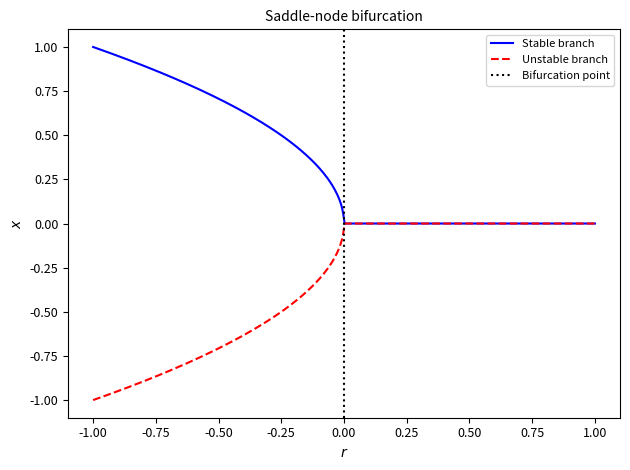
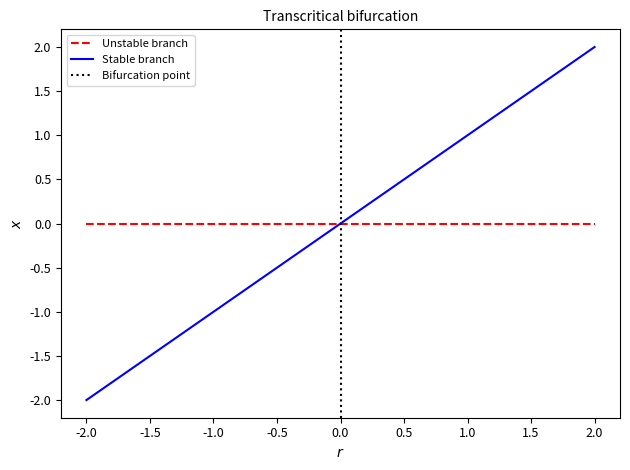
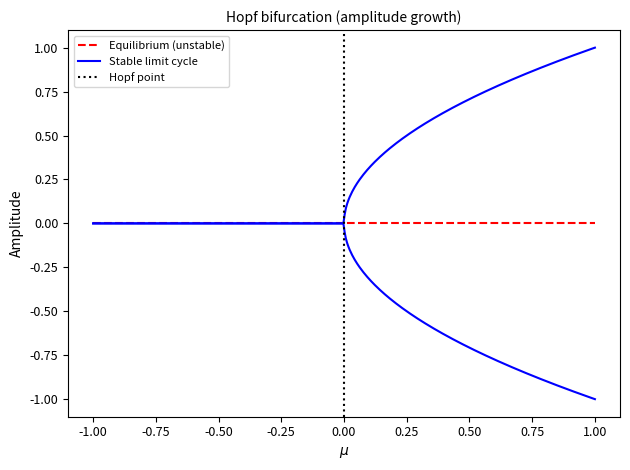
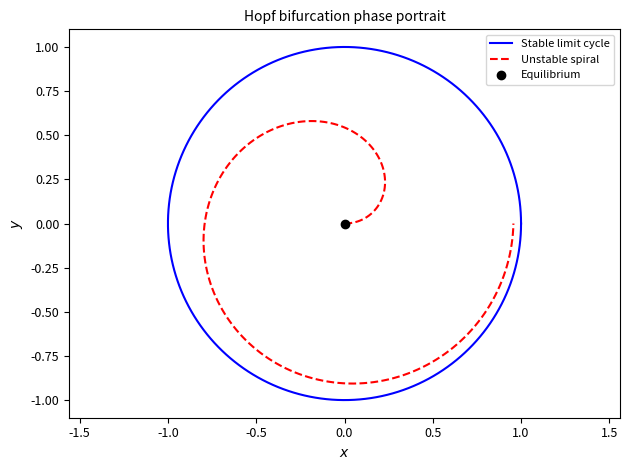
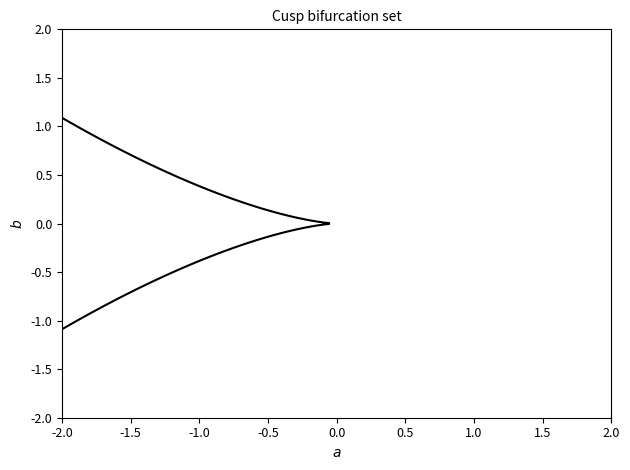
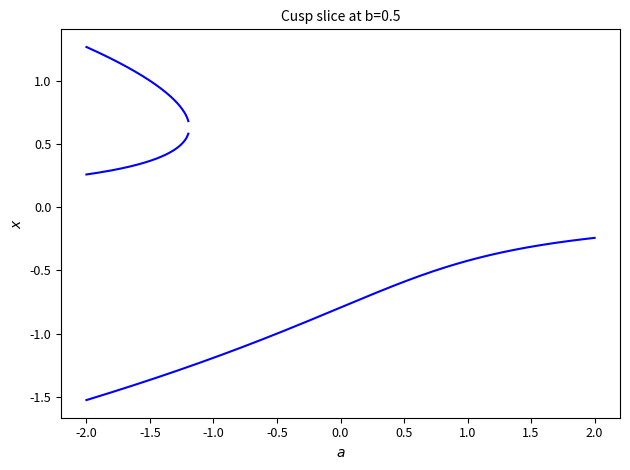
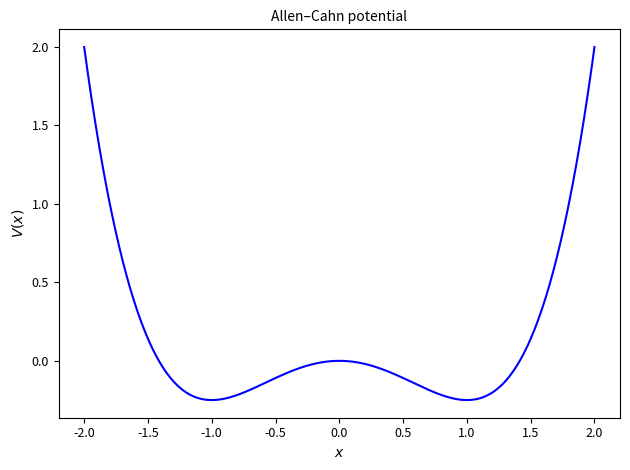
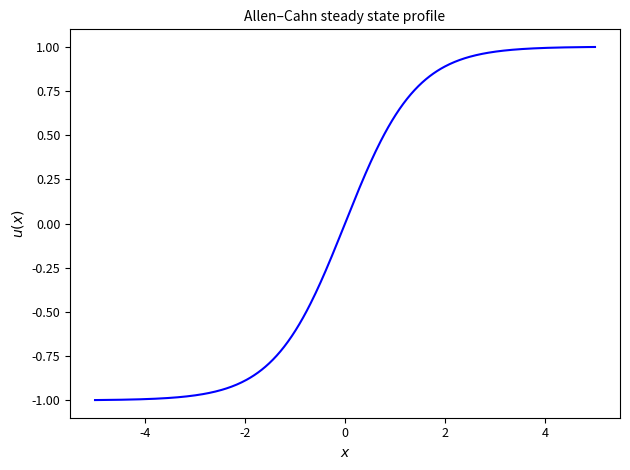

Python code for these plots, in order:
import numpy as np
import matplotlib.pyplot as plt

plt.rcParams.update({
    "font.size": 10,
    "axes.labelsize": 10,
    "axes.titlesize": 10,
    "legend.fontsize": 8,
    "xtick.labelsize": 9,
    "ytick.labelsize": 9
})

# 1. Saddle-node bifurcation
def plot_saddle_node():
    r = np.linspace(-1, 1, 400)
    x_pos = np.sqrt(np.clip(-r, 0, None))
    x_neg = -x_pos

    plt.figure()
    plt.plot(r, x_pos, 'b-', label="Stable branch")
    plt.plot(r, x_neg, 'r--', label="Unstable branch")
    plt.axvline(0, color="k", linestyle=":", label="Bifurcation point")
    plt.xlabel(r"$r$")
    plt.ylabel(r"$x$")
    plt.title("Saddle-node bifurcation")
    plt.legend()
    plt.tight_layout()
    plt.savefig("fig_sn_branch_small.png", dpi=300)
    plt.close()

# 2. Transcritical bifurcation
def plot_transcritical():
    r = np.linspace(-2, 2, 400)
    plt.figure()
    plt.plot(r, np.zeros_like(r), "r--", label="Unstable branch")
    plt.plot(r, r, "b-", label="Stable branch")
    plt.axvline(0, color="k", linestyle=":", label="Bifurcation point")
    plt.xlabel(r"$r$")
    plt.ylabel(r"$x$")
    plt.title("Transcritical bifurcation")
    plt.legend()
    plt.tight_layout()
    plt.savefig("fig_transcritical_branch_small.png", dpi=300)
    plt.close()

# 3. Hopf bifurcation amplitude
def plot_hopf_amplitude():
    mu = np.linspace(-1, 1, 400)
    amp = np.sqrt(np.clip(mu, 0, None))

    plt.figure()
    plt.plot(mu, np.zeros_like(mu), "r--", label="Equilibrium (unstable)")
    plt.plot(mu, amp, "b-", label="Stable limit cycle")
    plt.plot(mu, -amp, "b-")
    plt.axvline(0, color="k", linestyle=":", label="Hopf point")
    plt.xlabel(r"$\mu$")
    plt.ylabel("Amplitude")
    plt.title("Hopf bifurcation (amplitude growth)")
    plt.legend()
    plt.tight_layout()
    plt.savefig("fig_hopf_amplitude_small.png", dpi=300)
    plt.close()

# 4. Hopf phase portrait
def plot_hopf_phase():
    theta = np.linspace(0, 2*np.pi, 200)
    circle = np.exp(1j*theta)
    spiral = (1 - np.exp(-0.5*theta)) * np.exp(1j*theta)

    plt.figure()
    plt.plot(circle.real, circle.imag, "b-", label="Stable limit cycle")
    plt.plot(spiral.real, spiral.imag, "r--", label="Unstable spiral")
    plt.plot(0, 0, "ko", label="Equilibrium")
    plt.xlabel(r"$x$")
    plt.ylabel(r"$y$")
    plt.title("Hopf bifurcation phase portrait")
    plt.legend()
    plt.axis("equal")
    plt.tight_layout()
    plt.savefig("fig_hopf_phase_small.png", dpi=300)
    plt.close()

# 5. Cusp bifurcation parameter set
def plot_cusp_set():
    a = np.linspace(-2, 2, 400)
    b = np.linspace(-2, 2, 400)
    A, B = np.meshgrid(a, b)
    disc = (A/3)**3 + (B/2)**2

    plt.figure()
    plt.contour(A, B, disc, levels=[0], colors="k")
    plt.xlabel(r"$a$")
    plt.ylabel(r"$b$")
    plt.title("Cusp bifurcation set")
    plt.tight_layout()
    plt.savefig("fig_cusp_set_small.png", dpi=300)
    plt.close()

# 6. Cusp bifurcation slice
def plot_cusp_slice(b=0.5):
    a = np.linspace(-2, 2, 400)
    roots = []
    for ai in a:
        coeffs = [1, 0, ai, b]
        r = np.roots(coeffs)
        real_r = r[np.isreal(r)].real
        roots.append(real_r)

    plt.figure()
    for i in range(max(len(r) for r in roots)):
        branch = [r[i] if len(r) > i else np.nan for r in roots]
        plt.plot(a, branch, "b-")
    plt.xlabel(r"$a$")
    plt.ylabel(r"$x$")
    plt.title(f"Cusp slice at b={b}")
    plt.tight_layout()
    plt.savefig("fig_cusp_slice_small.png", dpi=300)
    plt.close()

# 7. Allen–Cahn potential
def plot_allencahn_potential():
    x = np.linspace(-2, 2, 400)
    V = 0.25*x**4 - 0.5*x**2

    plt.figure()
    plt.plot(x, V, "b-")
    plt.xlabel(r"$x$")
    plt.ylabel(r"$V(x)$")
    plt.title("Allen–Cahn potential")
    plt.tight_layout()
    plt.savefig("fig_allencahn_potential_small.png", dpi=300)
    plt.close()

# 8. Allen–Cahn steady profile
def plot_allencahn_profile():
    x = np.linspace(-5, 5, 400)
    profile = np.tanh(x/np.sqrt(2))

    plt.figure()
    plt.plot(x, profile, "b-")
    plt.xlabel(r"$x$")
    plt.ylabel(r"$u(x)$")
    plt.title("Allen–Cahn steady state profile")
    plt.tight_layout()
    plt.savefig("fig_allencahn_profile_small.png", dpi=300)
    plt.close()

# 一次性调用生成所有图
if __name__ == "__main__":
    plot_saddle_node()
    plot_transcritical()
    plot_hopf_amplitude()
    plot_hopf_phase()
    plot_cusp_set()
    plot_cusp_slice()
    plot_allencahn_potential()
    plot_allencahn_profile()
